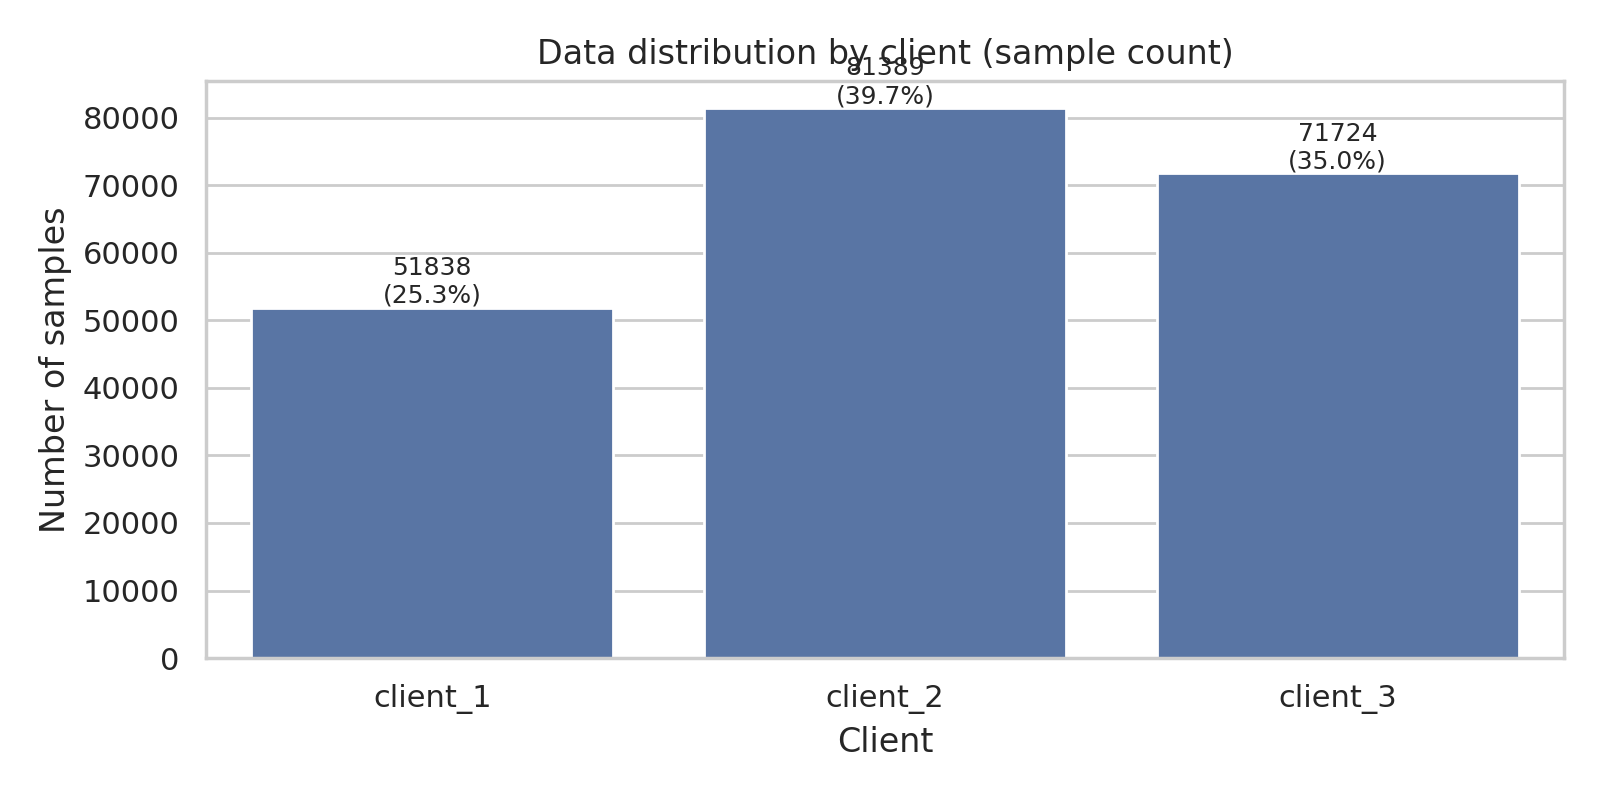

Data behind this chart, as committed beside it:
client, n, percent
client_1, 51838, 25.29
client_2, 81389, 39.71
client_3, 71724, 35
